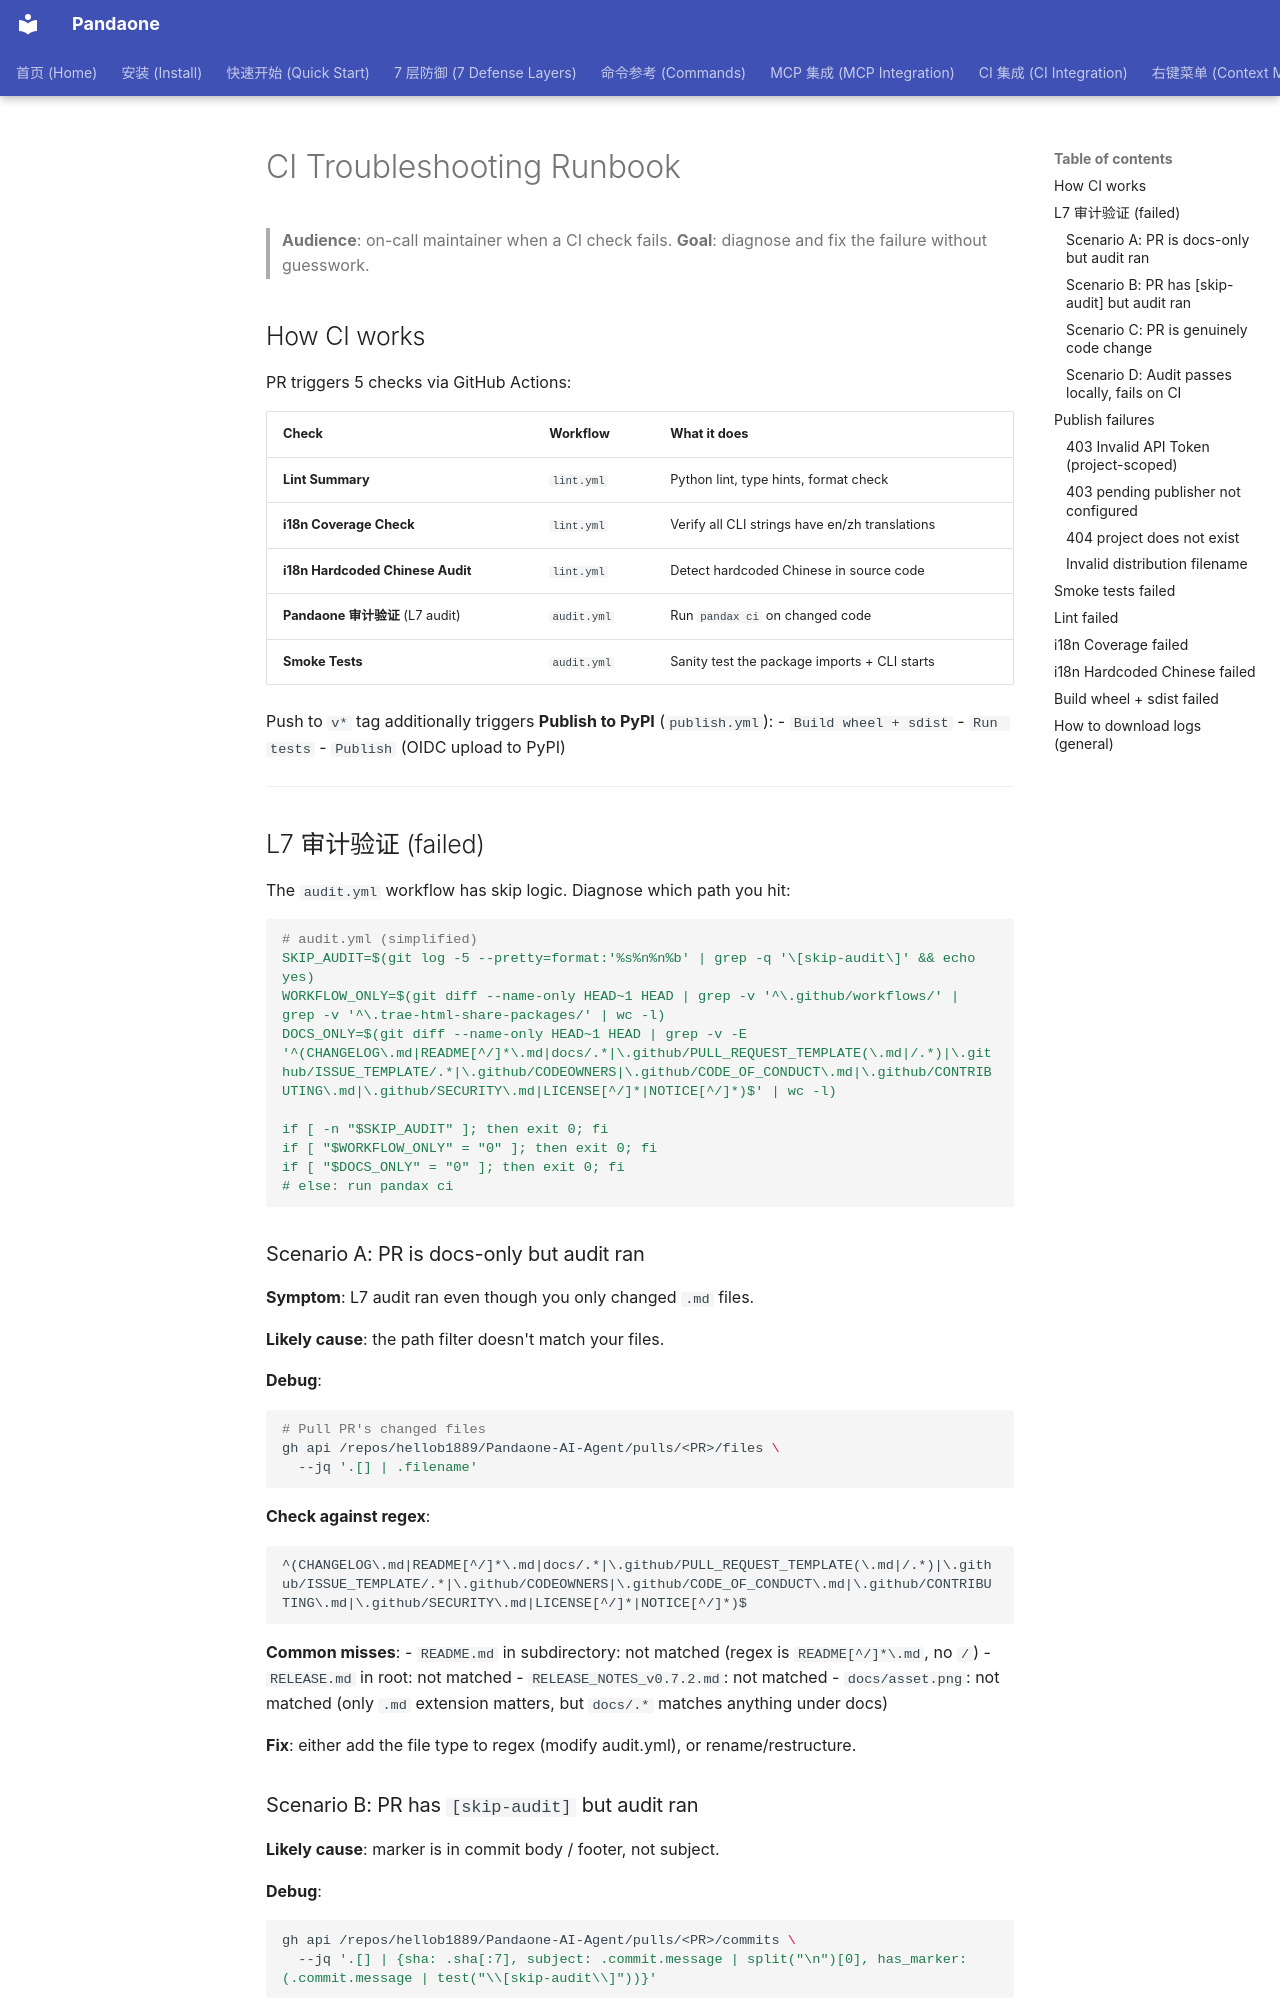

repository: hellob1889/PandaX · page: runbook/ci-troubleshooting/index.html · generator: mkdocs

# CI Troubleshooting Runbook

> **Audience**: on-call maintainer when a CI check fails.
> **Goal**: diagnose and fix the failure without guesswork.

## How CI works

PR triggers 5 checks via GitHub Actions:

| Check | Workflow | What it does |
|---|---|---|
| **Lint Summary** | `lint.yml` | Python lint, type hints, format check |
| **i18n Coverage Check** | `lint.yml` | Verify all CLI strings have en/zh translations |
| **i18n Hardcoded Chinese Audit** | `lint.yml` | Detect hardcoded Chinese in source code |
| **Pandaone 审计验证** (L7 audit) | `audit.yml` | Run `pandax ci` on changed code |
| **Smoke Tests** | `audit.yml` | Sanity test the package imports + CLI starts |

Push to `v*` tag additionally triggers **Publish to PyPI** (`publish.yml`):
- `Build wheel + sdist`
- `Run tests`
- `Publish` (OIDC upload to PyPI)

---

## L7 审计验证 (failed)

The `audit.yml` workflow has skip logic. Diagnose which path you hit:

```yaml
# audit.yml (simplified)
SKIP_AUDIT=$(git log -5 --pretty=format:'%s%n%n%b' | grep -q '\[skip-audit\]' && echo yes)
WORKFLOW_ONLY=$(git diff --name-only HEAD~1 HEAD | grep -v '^\.github/workflows/' | grep -v '^\.trae-html-share-packages/' | wc -l)
DOCS_ONLY=$(git diff --name-only HEAD~1 HEAD | grep -v -E '^(CHANGELOG\.md|README[^/]*\.md|docs/.*|\.github/PULL_REQUEST_TEMPLATE(\.md|/.*)|\.github/ISSUE_TEMPLATE/.*|\.github/CODEOWNERS|\.github/CODE_OF_CONDUCT\.md|\.github/CONTRIBUTING\.md|\.github/SECURITY\.md|LICENSE[^/]*|NOTICE[^/]*)$' | wc -l)

if [ -n "$SKIP_AUDIT" ]; then exit 0; fi
if [ "$WORKFLOW_ONLY" = "0" ]; then exit 0; fi
if [ "$DOCS_ONLY" = "0" ]; then exit 0; fi
# else: run pandax ci
```
